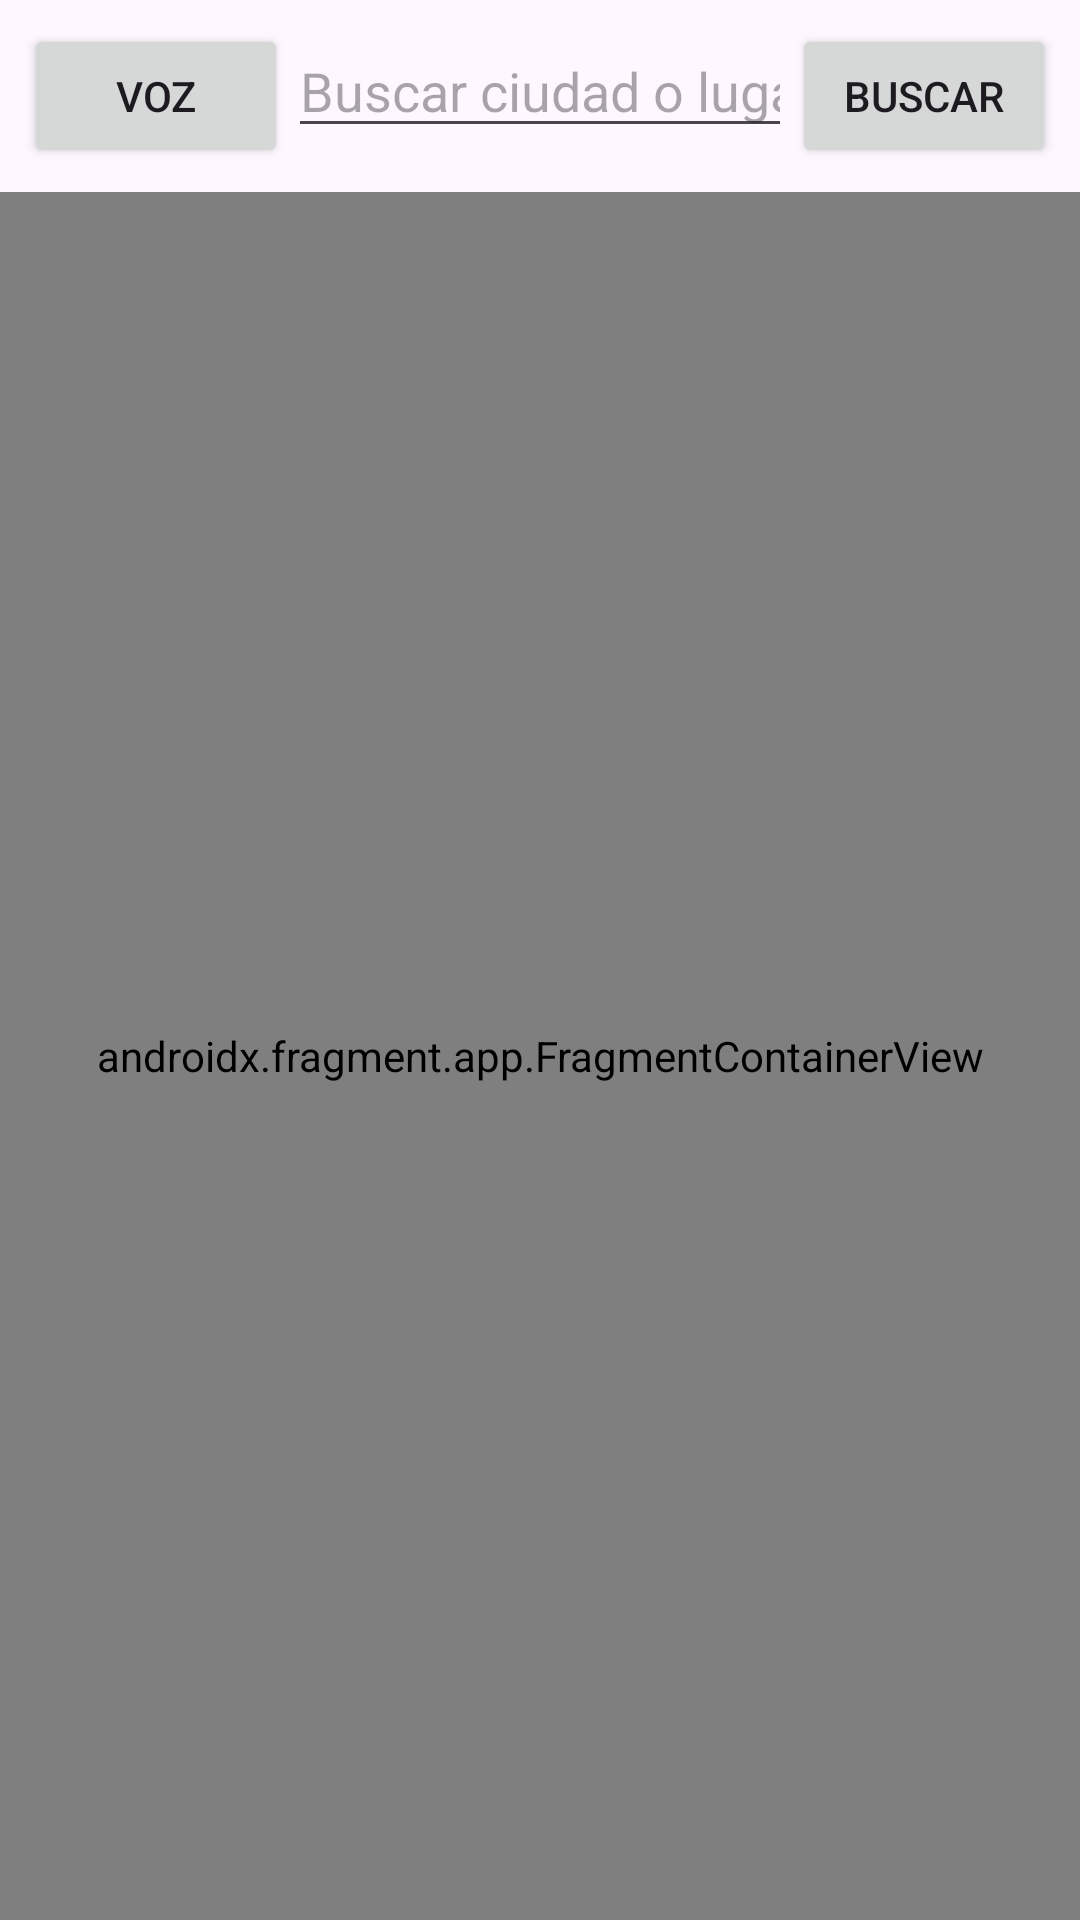

Write the Android layout XML for this screen, with the resource values it uses.
<!-- AndroidManifest.xml: application theme Theme.AppAlmi -->
<!-- res/layout/fragment_mapa.xml -->
<?xml version="1.0" encoding="utf-8"?>
<LinearLayout xmlns:android="http://schemas.android.com/apk/res/android"
    android:layout_width="match_parent"
    android:layout_height="match_parent"
    android:orientation="vertical">

    
    <LinearLayout
        android:layout_width="match_parent"
        android:layout_height="wrap_content"
        android:orientation="horizontal"
        android:padding="8dp">

        <Button
            android:id="@+id/btnVozMapa"
            android:layout_width="wrap_content"
            android:layout_height="wrap_content"
            android:text="Voz" />

        <EditText
            android:id="@+id/etBusquedaMapa"
            android:layout_width="0dp"
            android:layout_height="wrap_content"
            android:layout_weight="1"
            android:hint="Buscar ciudad o lugar..."
            android:inputType="text" />

        <Button
            android:id="@+id/btnBuscarMapa"
            android:layout_width="wrap_content"
            android:layout_height="wrap_content"
            android:text="Buscar" />
    </LinearLayout>

    <androidx.fragment.app.FragmentContainerView
        android:id="@+id/mvMapa"
        android:name="com.google.android.gms.maps.SupportMapFragment"
        android:layout_width="match_parent"
        android:layout_height="match_parent" />

</LinearLayout>
<!-- resources referenced by this layout -->
<resources>
  <style name="Theme.AppAlmi" parent="Base.Theme.AppAlmi" />
  <style name="Base.Theme.AppAlmi" parent="Theme.Material3.DayNight.NoActionBar">
          
          
      </style>
</resources>
